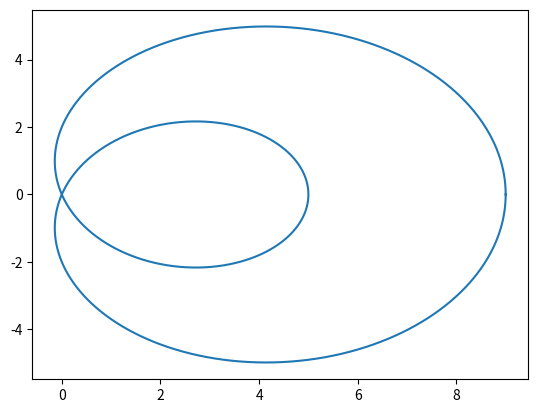

Write Python code to recreate this figure.
from math import cos, sin, pi
import matplotlib.pyplot as plt

T= [2*pi /1000000*x for x in range(1000000)]
X=[2*cos(t)+7*cos(t)**2 for t in T]
Y= [2*sin(t) + 7*cos(t)*sin(t) for t in T]


plt.plot(X,Y)
plt.show()